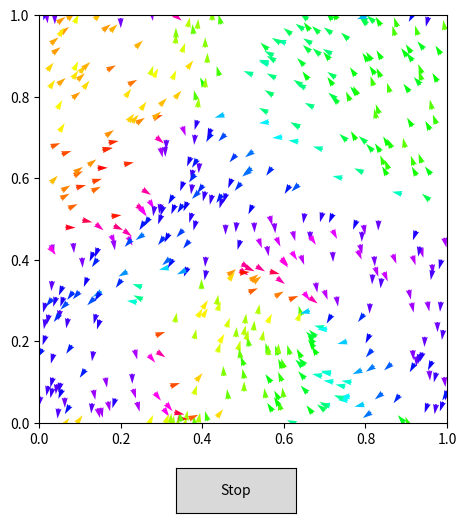

Write Python code to recreate this figure.
import numpy as np
import matplotlib.pyplot as plt
from matplotlib.animation import FuncAnimation
from matplotlib.widgets import Button

class VicsekModel:
    def __init__(self, n=500):
        self.n = n
        self.r = np.random.random((self.n, 2))
        self.theta = np.random.random(self.n) 

        self.L = 1.0     # Box size
        self.d = 0.2     # Increased radius slightly for better visual alignment
        self.v = 0.02    # Velocity
        self.dt = 1.0
        self.eta = 0.05   # Noise
        self.running = True

    @staticmethod
    def distances(r, i):
        return np.linalg.norm(r - r[i], axis=1)
    
    @staticmethod
    def neighbors_idx(distances, d):
        return np.where(distances < d)[0]

    def update_model(self):
        new_theta = self.theta.copy()
        
        for i in range(self.n):
            # Distance with Periodic Boundary Conditions can be complex, 
            # but keeping your original logic for simplicity:
            #distances = np.linalg.norm(self.r - self.r[i], axis=1)
            distances = VicsekModel.distances(self.r, i)
            #neighbors_idx = np.where(distances < self.d)[0]
            neighbors_idx = VicsekModel.neighbors_idx(distances, self.d)
            
            if len(neighbors_idx) > 0:
                angles = self.theta[neighbors_idx] * 2 * np.pi
                avg_sin = np.mean(np.sin(angles))
                avg_cos = np.mean(np.cos(angles))
                
                avg_theta = np.arctan2(avg_sin, avg_cos)
                noise = self.eta * (np.random.rand() * 2 - 1) # Uniform noise
                # Normalize back to [0, 1] range
                new_theta[i] = ((avg_theta / (2 * np.pi)) + noise) % 1.0

        self.theta = new_theta
        
        # Update positions
        dx = self.v * np.cos(2 * np.pi * self.theta)
        dy = self.v * np.sin(2 * np.pi * self.theta)
        
        self.r[:, 0] = (self.r[:, 0] + dx) % self.L
        self.r[:, 1] = (self.r[:, 1] + dy) % self.L

# --- Animation Setup ---
if __name__ == "__main__":
    model = VicsekModel(n=500)
    fig, ax = plt.subplots(figsize=(6, 6))
    plt.subplots_adjust(bottom=0.2)

    # Initial direction vectors for Quiver
    u = np.cos(2 * np.pi * model.theta)
    v = np.sin(2 * np.pi * model.theta)

    # Quiver plot: positions (r), directions (u, v), and color by theta
    q = ax.quiver(model.r[:, 0], model.r[:, 1], u, v, model.theta, 
                  cmap='hsv', clim=(0, 1), pivot='middle', width=0.005)

    ax.set_xlim(0, 1)
    ax.set_ylim(0, 1)
    ax.set_aspect('equal')

    def update(frame):
        if model.running:
            model.update_model()
            
            # Update Quiver Positions
            q.set_offsets(model.r)
            
            # Update Quiver Directions
            u_new = np.cos(2 * np.pi * model.theta)
            v_new = np.sin(2 * np.pi * model.theta)
            q.set_UVC(u_new, v_new, model.theta) # Third arg updates colors
            
        return q,

    # UI Buttons
    class Visualizer:
        def toggle(self, event):
            model.running = not model.running
            btn_stop.label.set_text('Start' if not model.running else 'Stop')

    vis = Visualizer()
    ax_stop = plt.axes([0.4, 0.05, 0.2, 0.075])
    btn_stop = Button(ax_stop, 'Stop')
    btn_stop.on_clicked(vis.toggle)

    ani = FuncAnimation(fig, update, interval=30, blit=True, save_count=5)
    plt.show()
